Image classification data set "processed_dataset" (Aditya-4alias/AstroClassExtended on GitHub). Class labels (3): anomaly, elliptical galaxy, spiral galaxy.

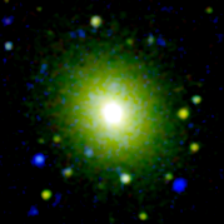
Label: elliptical galaxy

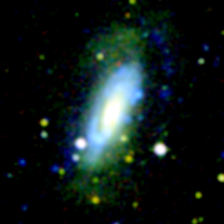
Label: spiral galaxy

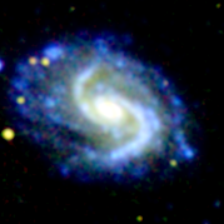
Label: spiral galaxy

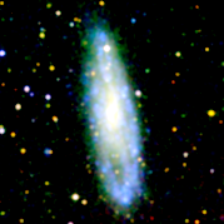
Label: spiral galaxy

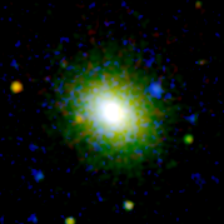
Label: elliptical galaxy

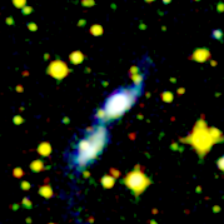
Label: anomaly
